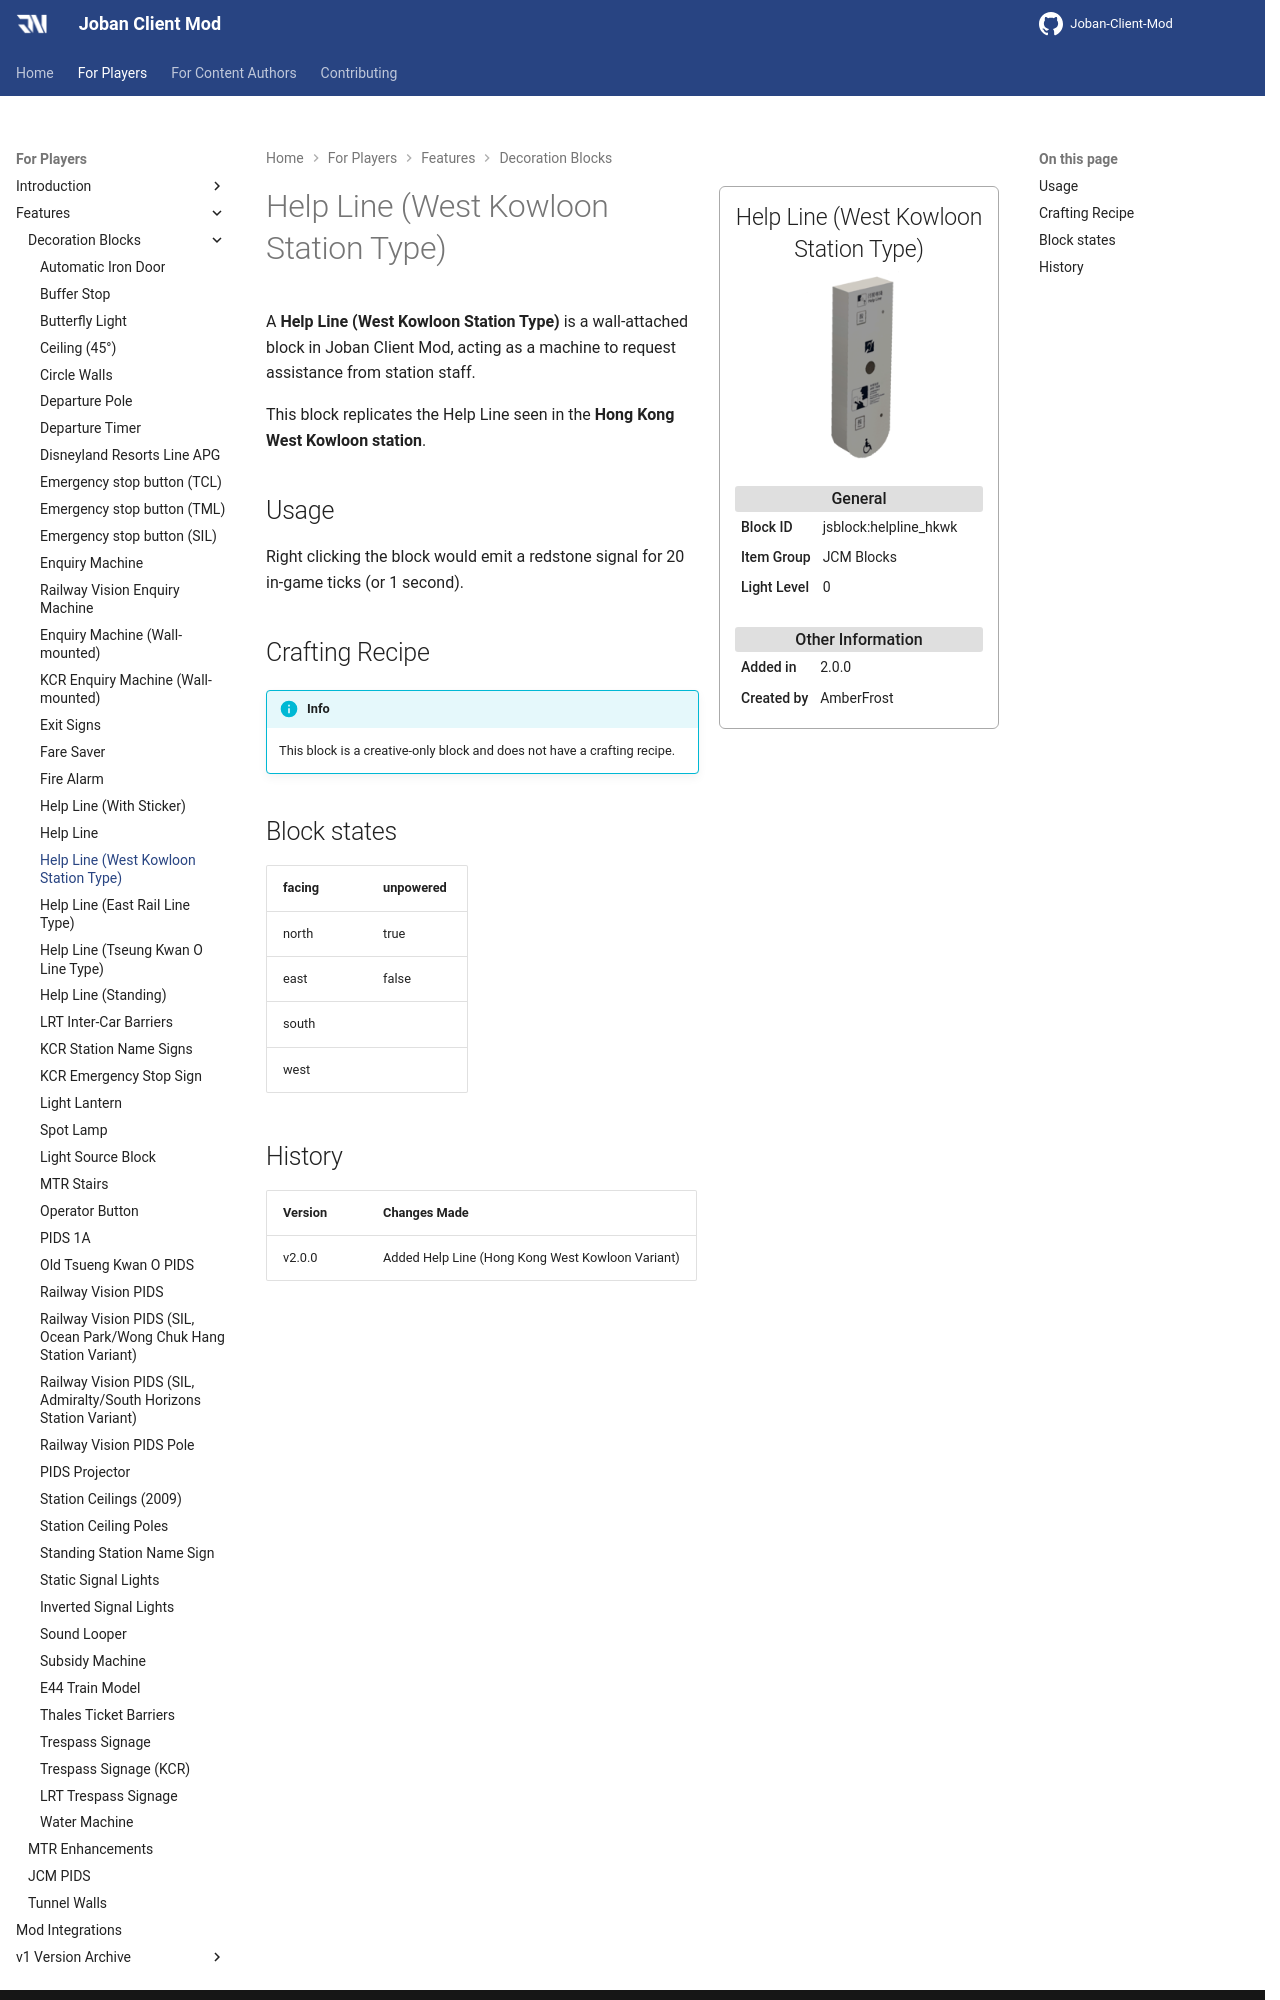

repository: DistrictOfJoban/JCM-Docs · page: v2.2/players/blocks/helpline_hkwk/index.html · generator: mkdocs

---
block_ids:
- jsblock:helpline_hkwk
since: 2.0.0
image: JCM_helpline_hkwk.png
item_group: JCM Blocks
creator: AmberFrost
transparent: false
light_level: 0
---

A **Help Line (West Kowloon Station Type)** is a wall-attached block in Joban Client Mod, acting as a machine to request assistance from station staff.

This block replicates the Help Line seen in the **Hong Kong West Kowloon station**.

## Usage
Right clicking the block would emit a redstone signal for 20 in-game ticks (or 1 second).

## Crafting Recipe
!!! info
    This block is a creative-only block and does not have a crafting recipe.

## Block states
| facing | unpowered |
|:-------|:----------|
| north  | true      |
| east   | false     |
| south  |           |
| west   |           |
